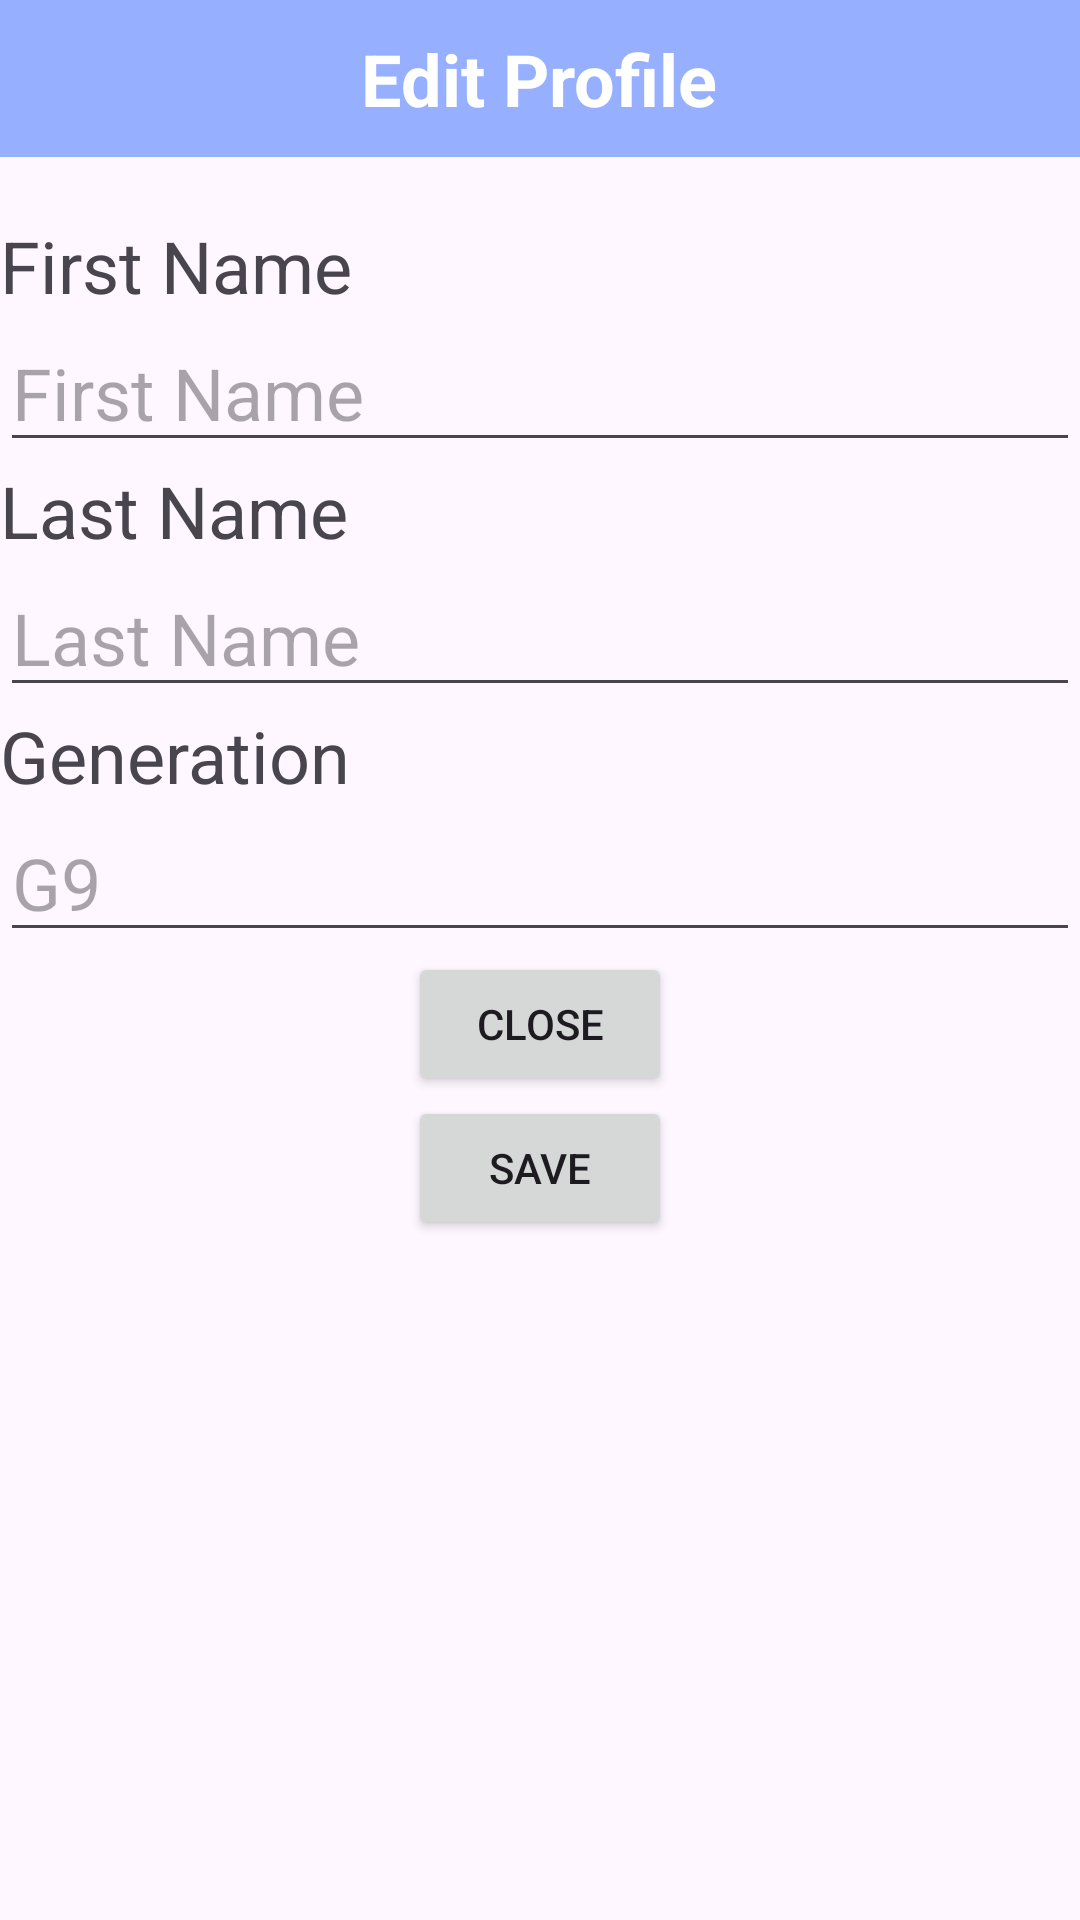

Android layout source for this screen:
<!-- AndroidManifest.xml: application theme Theme.Homework_profile -->
<!-- res/layout/activity_edit_profile.xml -->
<?xml version="1.0" encoding="utf-8"?>
<LinearLayout xmlns:android="http://schemas.android.com/apk/res/android"
    android:orientation="vertical"
    android:layout_width="match_parent"
    android:layout_height="match_parent">
    <FrameLayout
        android:layout_width="match_parent"
        android:layout_height="wrap_content"
        android:paddingVertical="10dp"
        android:background="@color/appBar">
        <TextView
            android:layout_width="wrap_content"
            android:layout_height="wrap_content"
            android:text="@string/edit_profile"
            android:textColor="@color/white"
            android:textStyle="bold"
            android:textSize="24sp"
            android:layout_gravity="center"/>
    </FrameLayout>
    <View
        android:layout_width="0dp"
        android:layout_height="20dp"/>
    <TextView
        android:id="@+id/firstName"
        android:layout_width="wrap_content"
        android:layout_height="wrap_content"
        android:text="@string/firstName"
        android:textSize="24sp"/>
    <EditText
        android:id="@+id/editFirstname"
        android:inputType="text"
        android:labelFor="@+id/UserName"
        android:hint="@string/firstName"
        android:textColor="@color/black"
        android:textSize="24sp"
        android:layout_width="match_parent"
        android:layout_height="wrap_content"/>
    <TextView
        android:id="@+id/UserName"
        android:layout_width="wrap_content"
        android:layout_height="wrap_content"
        android:text="@string/fullName"
        android:textSize="24sp"/>
    <EditText
        android:id="@+id/editUsername"
        android:inputType="text"
        android:labelFor="@+id/UserName"
        android:hint="@string/fullName"
        android:textColor="@color/black"
        android:textSize="24sp"
        android:layout_width="match_parent"
        android:layout_height="wrap_content"/>
    <TextView
        android:id="@+id/Generation"
        android:layout_width="wrap_content"
        android:layout_height="wrap_content"
        android:text="@string/Generation"
        android:textSize="24sp"/>
    <EditText
        android:id="@+id/edit_generation"
        android:inputType="text"
        android:labelFor="@+id/Generation"
        android:hint="@string/G9"
        android:textColor="@color/black"
        android:textSize="24sp"
        android:layout_width="match_parent"
        android:layout_height="wrap_content"/>
    <Button
        android:id="@+id/closeBtn"
        android:layout_width="wrap_content"
        android:layout_height="wrap_content"
        android:layout_gravity="center"
        android:text="@string/close_btn"/>
    <Button
        android:id="@+id/saveBtn"
        android:layout_width="wrap_content"
        android:layout_height="wrap_content"
        android:text="@string/save_btn"
        android:layout_gravity="center"/>
</LinearLayout>
<!-- resources referenced by this layout -->
<resources>
  <color name="appBar">#803368ff</color>
  <color name="black">#FF000000</color>
  <color name="white">#FFFFFFFF</color>
  <string name="G9">G9</string>
  <string name="Generation">Generation</string>
  <string name="close_btn">Close</string>
  <string name="edit_profile">Edit Profile</string>
  <string name="firstName">First Name</string>
  <string name="fullName">Last Name</string>
  <string name="save_btn">Save</string>
  <style name="Theme.Homework_profile" parent="Base.Theme.Homework_profile" />
  <style name="Base.Theme.Homework_profile" parent="Theme.Material3.DayNight.NoActionBar">
          
          
      </style>
</resources>
